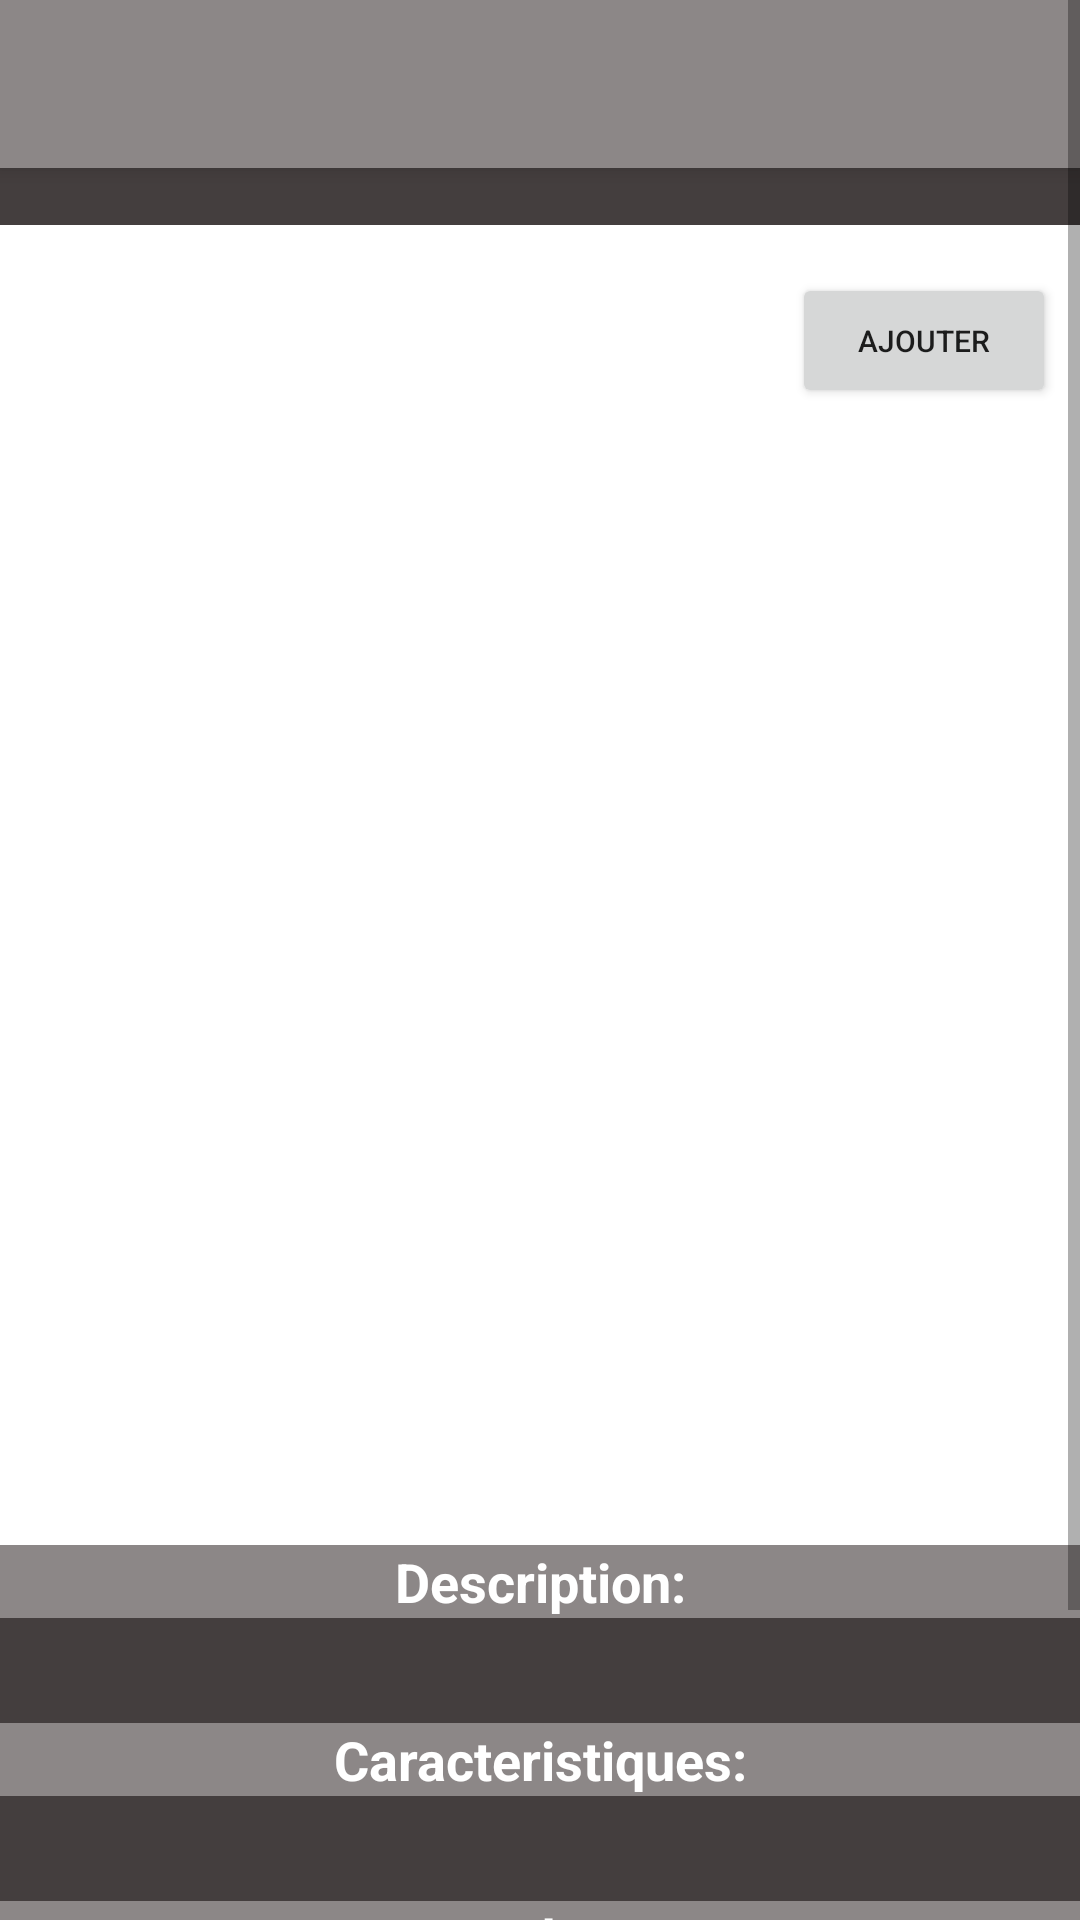

Reconstruct the res/layout file that produces this screen, plus the resources it refers to.
<!-- AndroidManifest.xml: application theme AppTheme -->
<!-- res/layout/activity_annonce.xml -->
<?xml version="1.0" encoding="utf-8"?>
<ScrollView xmlns:android="http://schemas.android.com/apk/res/android"
    xmlns:app="http://schemas.android.com/apk/res-auto"
    xmlns:fresco="http://schemas.android.com/apk/res-auto"
    xmlns:tools="http://schemas.android.com/tools"
    android:id="@+id/annonce"
    android:layout_width="match_parent"
    android:layout_height="match_parent"
    android:background="@android:color/background_light"
    tools:context=".activity.AnnonceActivity">

    <android.support.constraint.ConstraintLayout
        android:layout_width="match_parent"
        android:layout_height="wrap_content"
        android:background="@android:color/background_light"
        tools:context=".activity.AnnonceActivity">

        <include
            android:id = "@+id/app_toolbar"
            layout="@layout/toolbar"
            />

        <TextView
            android:id="@+id/title_textView"
            android:layout_width="0dp"
            android:layout_height="wrap_content"
            android:layout_marginTop="16dp"
            android:background="@android:color/background_light"
            android:fontFamily="sans-serif-smallcaps"
            android:textAlignment="center"
            android:textAllCaps="true"
            android:textColor="@color/black"
            android:textSize="18sp"
            android:textStyle="bold"
            app:layout_constraintEnd_toEndOf="parent"
            app:layout_constraintStart_toStartOf="parent"
            app:layout_constraintTop_toBottomOf="@+id/Addbutton" />

        <TextView
            android:id="@+id/prix_textView"
            android:layout_width="0dp"
            android:layout_height="wrap_content"
            android:layout_marginStart="32dp"
            android:layout_marginTop="32dp"
            android:layout_marginEnd="150dp"
            android:background="@android:color/background_light"
            android:textColor="@color/black"
            android:textSize="24sp"
            android:textStyle="bold"
            app:layout_constraintEnd_toEndOf="parent"
            app:layout_constraintStart_toStartOf="parent"
            app:layout_constraintTop_toBottomOf="@+id/ViewPagerAnnonce" />

        <TextView
            android:id="@+id/adresse_textView"
            android:layout_width="0dp"
            android:layout_height="wrap_content"
            android:layout_marginStart="16dp"
            android:layout_marginEnd="8dp"
            android:background="@android:color/background_light"
            android:textColor="@color/black"
            android:textSize="18sp"
            android:textStyle="bold"
            app:layout_constraintEnd_toEndOf="parent"
            app:layout_constraintStart_toEndOf="@+id/prix_textView"
            app:layout_constraintTop_toTopOf="@+id/prix_textView" />

        <TextView
            android:id="@+id/description_textView"
            android:layout_width="0dp"
            android:layout_height="wrap_content"
            android:background="@color/black"
            android:paddingLeft="16dp"
            android:paddingTop="8dp"
            android:paddingRight="16dp"
            android:paddingBottom="8dp"
            android:textAlignment="center"
            android:textColor="@android:color/background_light"
            app:layout_constraintEnd_toEndOf="parent"
            app:layout_constraintStart_toStartOf="parent"
            app:layout_constraintTop_toBottomOf="@+id/titre__description_textView" />

        <TextView
            android:id="@+id/date_textView"
            android:layout_width="0dp"
            android:layout_height="19dp"
            android:background="@color/black"
            android:textColor="@color/lightGrey"
            app:layout_constraintEnd_toEndOf="parent"
            app:layout_constraintHorizontal_bias="1.0"
            app:layout_constraintStart_toStartOf="parent"
            app:layout_constraintTop_toBottomOf="@+id/app_toolbar" />

        <TextView
            android:id="@+id/titre__description_textView"
            android:layout_width="0dp"
            android:layout_height="wrap_content"
            android:layout_marginTop="40dp"
            android:background="@color/lightGrey"
            android:text="@string/descritption"
            android:textAlignment="center"
            android:textColor="@color/creamy"
            android:textSize="18sp"
            android:textStyle="bold"
            app:layout_constraintEnd_toEndOf="parent"
            app:layout_constraintStart_toStartOf="parent"
            app:layout_constraintTop_toBottomOf="@+id/adresse_textView" />

        <TextView
            android:id="@+id/titre_caracteristique_textView"
            android:layout_width="0dp"
            android:layout_height="wrap_content"
            android:background="@color/lightGrey"
            android:text="@string/caracteristiques"
            android:textAlignment="center"
            android:textColor="@color/creamy"
            android:textSize="18sp"
            android:textStyle="bold"
            app:layout_constraintEnd_toEndOf="parent"
            app:layout_constraintStart_toStartOf="@+id/titre__description_textView"
            app:layout_constraintTop_toBottomOf="@+id/description_textView" />

        <TextView
            android:id="@+id/caracteristique_textView"
            android:layout_width="0dp"
            android:layout_height="wrap_content"
            android:background="@color/black"
            android:paddingLeft="16dp"
            android:paddingTop="8dp"
            android:paddingRight="16dp"
            android:paddingBottom="8dp"
            android:textAlignment="center"
            android:textAllCaps="true"
            android:textColor="@android:color/background_light"
            app:layout_constraintEnd_toEndOf="parent"
            app:layout_constraintStart_toStartOf="@+id/description_textView"
            app:layout_constraintTop_toBottomOf="@+id/titre_caracteristique_textView" />

        <TextView
            android:id="@+id/titre_vendeur_textView"
            android:layout_width="0dp"
            android:layout_height="wrap_content"
            android:background="@color/lightGrey"
            android:text="@string/vendeur"
            android:textAlignment="center"
            android:textColor="@color/creamy"
            android:textSize="18sp"
            android:textStyle="bold"
            app:layout_constraintEnd_toEndOf="parent"
            app:layout_constraintStart_toStartOf="@+id/titre__description_textView"
            app:layout_constraintTop_toBottomOf="@+id/caracteristique_textView" />

        <TextView
            android:id="@+id/vendeur_textView"
            android:layout_width="0dp"
            android:layout_height="wrap_content"
            android:background="@color/black"
            android:paddingLeft="16dp"
            android:paddingTop="8dp"
            android:paddingRight="16dp"
            android:paddingBottom="8dp"
            android:textAlignment="center"
            android:textColor="@android:color/background_light"
            app:layout_constraintEnd_toEndOf="@+id/caracteristique_textView"
            app:layout_constraintStart_toStartOf="@+id/caracteristique_textView"
            app:layout_constraintTop_toBottomOf="@+id/titre_vendeur_textView" />

        <TextView
            android:id="@+id/phone_textView"
            android:layout_width="0dp"
            android:layout_height="wrap_content"
            android:background="@color/black"
            android:paddingLeft="16dp"
            android:paddingTop="8dp"
            android:paddingRight="16dp"
            android:paddingBottom="8dp"
            android:textAlignment="center"
            android:textColor="@android:color/background_light"
            app:layout_constraintEnd_toEndOf="@+id/vendeur_textView"
            app:layout_constraintStart_toStartOf="@+id/vendeur_textView"
            app:layout_constraintTop_toBottomOf="@+id/vendeur_textView" />

        <TextView
            android:id="@+id/mail_textView"
            android:layout_width="0dp"
            android:layout_height="wrap_content"
            android:background="@color/black"
            android:paddingLeft="16dp"
            android:paddingTop="8dp"
            android:paddingRight="16dp"
            android:paddingBottom="8dp"
            android:textAlignment="center"
            android:textColor="@android:color/background_light"
            app:layout_constraintEnd_toEndOf="@+id/phone_textView"
            app:layout_constraintStart_toStartOf="@+id/phone_textView"
            app:layout_constraintTop_toBottomOf="@+id/phone_textView" />

        <Button
            android:id="@+id/Addbutton"
            android:layout_width="0dp"
            android:layout_height="45dp"
            android:layout_marginTop="16dp"
            android:layout_marginEnd="8dp"
            android:drawableRight="@drawable/fav"
            android:onClick="addFavorite"
            android:text="@string/ajouter"
            android:textSize="10sp"
            app:layout_constraintEnd_toEndOf="parent"
            app:layout_constraintTop_toBottomOf="@+id/date_textView" />

        <android.support.v4.view.ViewPager
            android:id="@+id/ViewPagerAnnonce"
            android:layout_width="0dp"
            android:layout_height="213dp"
            android:layout_marginStart="24dp"
            android:layout_marginTop="32dp"
            android:layout_marginEnd="32dp"
            app:layout_constraintEnd_toEndOf="parent"
            app:layout_constraintStart_toStartOf="parent"
            app:layout_constraintTop_toBottomOf="@+id/title_textView" />

    </android.support.constraint.ConstraintLayout>
</ScrollView>
<!-- res/layout/toolbar.xml (included above) -->
<?xml version="1.0" encoding="utf-8"?>
<android.support.v7.widget.Toolbar xmlns:android="http://schemas.android.com/apk/res/android"
    android:id="@+id/app_toolbar"
    android:layout_width="match_parent"
    android:layout_height="wrap_content"
    android:background="?attr/colorPrimary"
    android:elevation="4dp"
    android:theme="@style/ThemeOverlay.AppCompat.Dark.ActionBar"></android.support.v7.widget.Toolbar>
<!-- resources referenced by this layout -->
<resources>
  <color name="black">#443E3E</color>
  <color name="creamy">#FFFFFF</color>
  <color name="lightGrey">#8C8787</color>
  <string name="ajouter">Ajouter</string>
  <string name="caracteristiques">Caracteristiques:</string>
  <string name="descritption">Description:</string>
  <string name="vendeur">Vendeur:</string>
  <style name="AppTheme" parent="Theme.AppCompat.Light.NoActionBar">
          
          <item name="colorPrimary">@color/lightGrey</item>
          <item name="colorPrimaryDark">@color/black</item>
          <item name="colorAccent">@color/colorAccent</item>
          <item name="android:homeAsUpIndicator">@mipmap/ic_navigate_before</item>
      </style>
  <color name="colorAccent">#D81B60</color>
</resources>
